Run: headless pygame with SDL's dummy video driver; simulated clock (each Clock.tick advances the game by its frame time, no real sleeping); random seed 0; keys injected as events and as key.get_pressed() state; no mouse input.
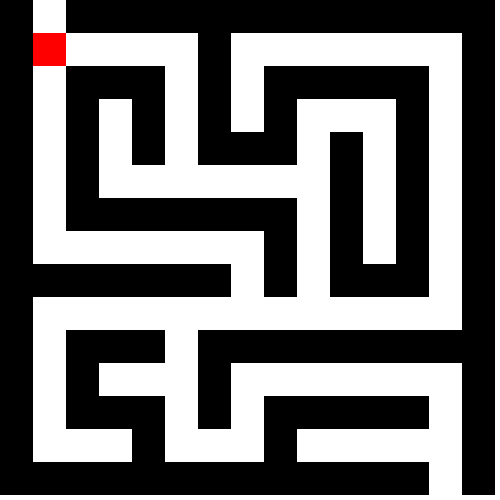
Frame 1 of 4 · flips 1–60 · no input
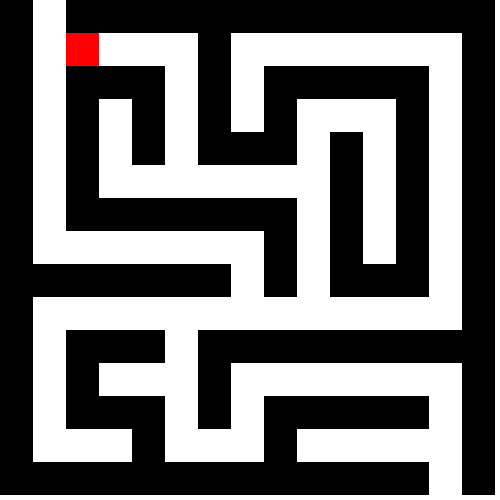
Frame 2 of 4 · flips 61–180 · tapped SPACE, RETURN · held RIGHT (→), D
Frame 3 of 4 · flips 181–300 · held DOWN (↓), S · screen unchanged from frame 2, image omitted
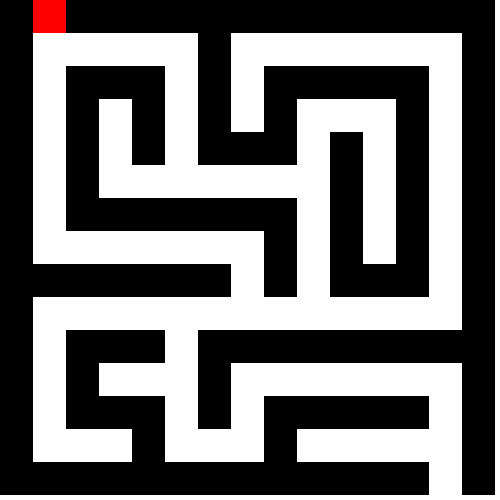
Frame 4 of 4 · flips 301–420 · held LEFT (←), A, UP (↑), W

The pygame program that drew these frames:

import pygame
import sys

# Initialize Pygame
pygame.init()

# Constants
WINDOW_SIZE = 500  # Window size (square)
GRID_SIZE = 15      # Number of rows and columns in the maze
CELL_SIZE = WINDOW_SIZE // GRID_SIZE  # Size of each cell

# Colors
WHITE = (255, 255, 255)
BLACK = (0, 0, 0)
RED = (255, 0, 0)

# Maze array (1s are walls, 0s are paths)
maze = [
    [1, 0, 1, 1, 1, 1, 1, 1, 1, 1, 1, 1, 1, 1, 1],
    [1, 0, 0, 0, 0, 0, 1, 0, 0, 0, 0, 0, 0, 0, 1],
    [1, 0, 1, 1, 1, 0, 1, 0, 1, 1, 1, 1, 1, 0, 1],
    [1, 0, 1, 0, 1, 0, 1, 0, 1, 0, 0, 0, 1, 0, 1],
    [1, 0, 1, 0, 1, 0, 1, 1, 1, 0, 1, 0, 1, 0, 1],
    [1, 0, 1, 0, 0, 0, 0, 0, 0, 0, 1, 0, 1, 0, 1],
    [1, 0, 1, 1, 1, 1, 1, 1, 1, 0, 1, 0, 1, 0, 1],
    [1, 0, 0, 0, 0, 0, 0, 0, 1, 0, 1, 0, 1, 0, 1],
    [1, 1, 1, 1, 1, 1, 1, 0, 1, 0, 1, 1, 1, 0, 1],
    [1, 0, 0, 0, 0, 0, 0, 0, 0, 0, 0, 0, 0, 0, 1],
    [1, 0, 1, 1, 1, 0, 1, 1, 1, 1, 1, 1, 1, 1, 1],
    [1, 0, 1, 0, 0, 0, 1, 0, 0, 0, 0, 0, 0, 0, 1],
    [1, 0, 1, 1, 1, 0, 1, 0, 1, 1, 1, 1, 1, 0, 1],
    [1, 0, 0, 0, 1, 0, 0, 0, 1, 0, 0, 0, 0, 0, 1],
    [1, 1, 1, 1, 1, 1, 1, 1, 1, 1, 1, 1, 1, 0, 1]
]

# Player's starting position
player_pos = [1, 1]  # Row, Col

# Set up the display
screen = pygame.display.set_mode((WINDOW_SIZE, WINDOW_SIZE))
pygame.display.set_caption("15x15 Maze")

# Function to draw the maze
def draw_maze():
    for row in range(GRID_SIZE):
        for col in range(GRID_SIZE):
            color = BLACK if maze[row][col] == 1 else WHITE
            pygame.draw.rect(screen, color, (col * CELL_SIZE, row * CELL_SIZE, CELL_SIZE, CELL_SIZE))

# Function to draw the player
def draw_player():
    pygame.draw.rect(
        screen, RED, (player_pos[1] * CELL_SIZE, player_pos[0] * CELL_SIZE, CELL_SIZE, CELL_SIZE)
    )

# Main loop
running = True
while running:
    for event in pygame.event.get():
        if event.type == pygame.QUIT:
            running = False
        elif event.type == pygame.KEYDOWN:
            if event.key == pygame.K_UP:
                new_pos = [player_pos[0] - 1, player_pos[1]]
                if maze[new_pos[0]][new_pos[1]] == 0:
                    player_pos = new_pos
            elif event.key == pygame.K_DOWN:
                new_pos = [player_pos[0] + 1, player_pos[1]]
                if maze[new_pos[0]][new_pos[1]] == 0:
                    player_pos = new_pos
            elif event.key == pygame.K_LEFT:
                new_pos = [player_pos[0], player_pos[1] - 1]
                if maze[new_pos[0]][new_pos[1]] == 0:
                    player_pos = new_pos
            elif event.key == pygame.K_RIGHT:
                new_pos = [player_pos[0], player_pos[1] + 1]
                if maze[new_pos[0]][new_pos[1]] == 0:
                    player_pos = new_pos

    # Draw the maze and the player
    screen.fill(WHITE)
    draw_maze()
    draw_player()

    # Update the display
    pygame.display.flip()

# Quit Pygame
pygame.quit()
sys.exit()
